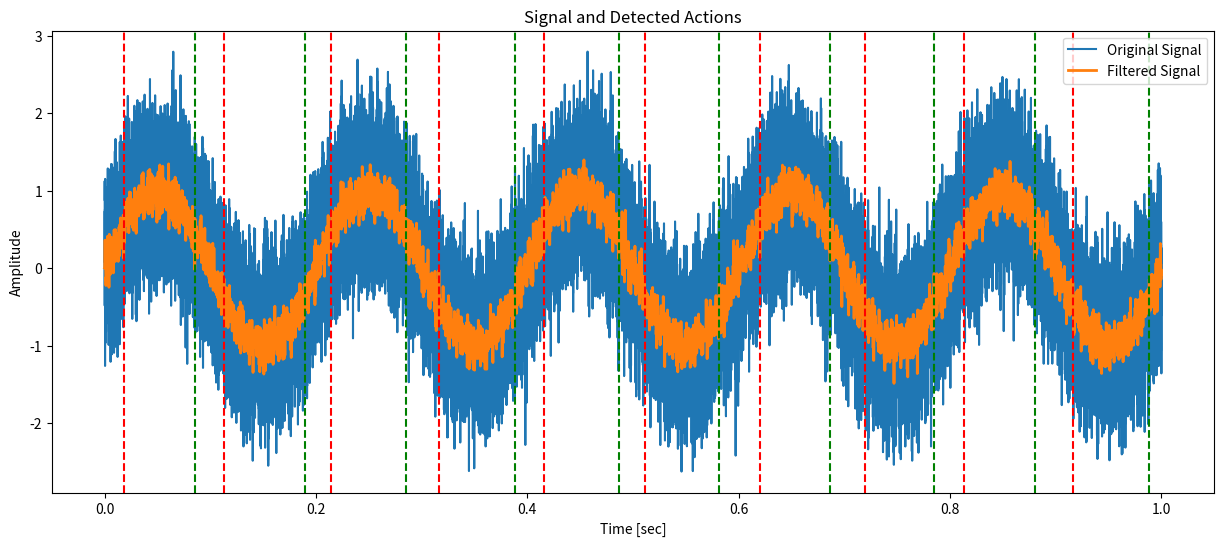

Recreate this plot in Python.
import numpy as np
import pandas as pd
from scipy.signal import butter, lfilter
import matplotlib.pyplot as plt

# Step 1: 巴特沃斯滤波器定义
def butter_lowpass(cutoff, fs, order=5):
    nyq = 0.5 * fs
    normal_cutoff = cutoff / nyq
    b, a = butter(order, normal_cutoff, btype='low', analog=False)
    return b, a

def butter_lowpass_filter(data, cutoff, fs, order=5):
    b, a = butter_lowpass(cutoff, fs, order=order)
    y = lfilter(b, a, data)
    return y

# Step 2: 信号动作检测
def detect_actions(signal, threshold=0.01, min_interval=1000):
    actions = []
    start = None
    for i, value in enumerate(signal):
        if abs(value) > threshold and start is None:
            start = i
        elif abs(value) <= threshold and start is not None:
            if i - start > min_interval:
                actions.append((start, i))
            start = None
    return actions

# Step 3: 保存动作到CSV
def save_actions_to_csv(actions, filename='actions.csv'):
    columns = ['start', 'end', 'label']
    data = []
    for start, end in actions:
        data.append([start, end, 'SignatureAction'])
    df = pd.DataFrame(data, columns=columns)
    df.to_csv(filename, index=False)

# 示例信号生成 (模拟数据)
fs = 48000  # Sample rate, Hz
cutoff = 2000  # Desired cutoff frequency of the filter, Hz
np.random.seed(0)
t = np.linspace(0, 1.0, fs)
# 生成一个模拟信号：正弦波 + 噪声
signal = np.sin(2 * np.pi * 5 * t) + np.random.normal(0, 0.5, t.shape)

# 应用巴特沃斯低通滤波器
filtered_signal = butter_lowpass_filter(signal, cutoff, fs)

# 检测动作
actions = detect_actions(filtered_signal, threshold=0.2, min_interval=500)

# 保存动作到CSV
save_actions_to_csv(actions)

# 可视化结果
plt.figure(figsize=(15, 6))
plt.plot(t, signal, label='Original Signal')
plt.plot(t, filtered_signal, label='Filtered Signal', linewidth=2)
for start, end in actions:
    plt.axvline(x=t[start], color='r', linestyle='--')
    plt.axvline(x=t[end], color='g', linestyle='--')
plt.legend()
plt.title('Signal and Detected Actions')
plt.xlabel('Time [sec]')
plt.ylabel('Amplitude')
plt.show()
